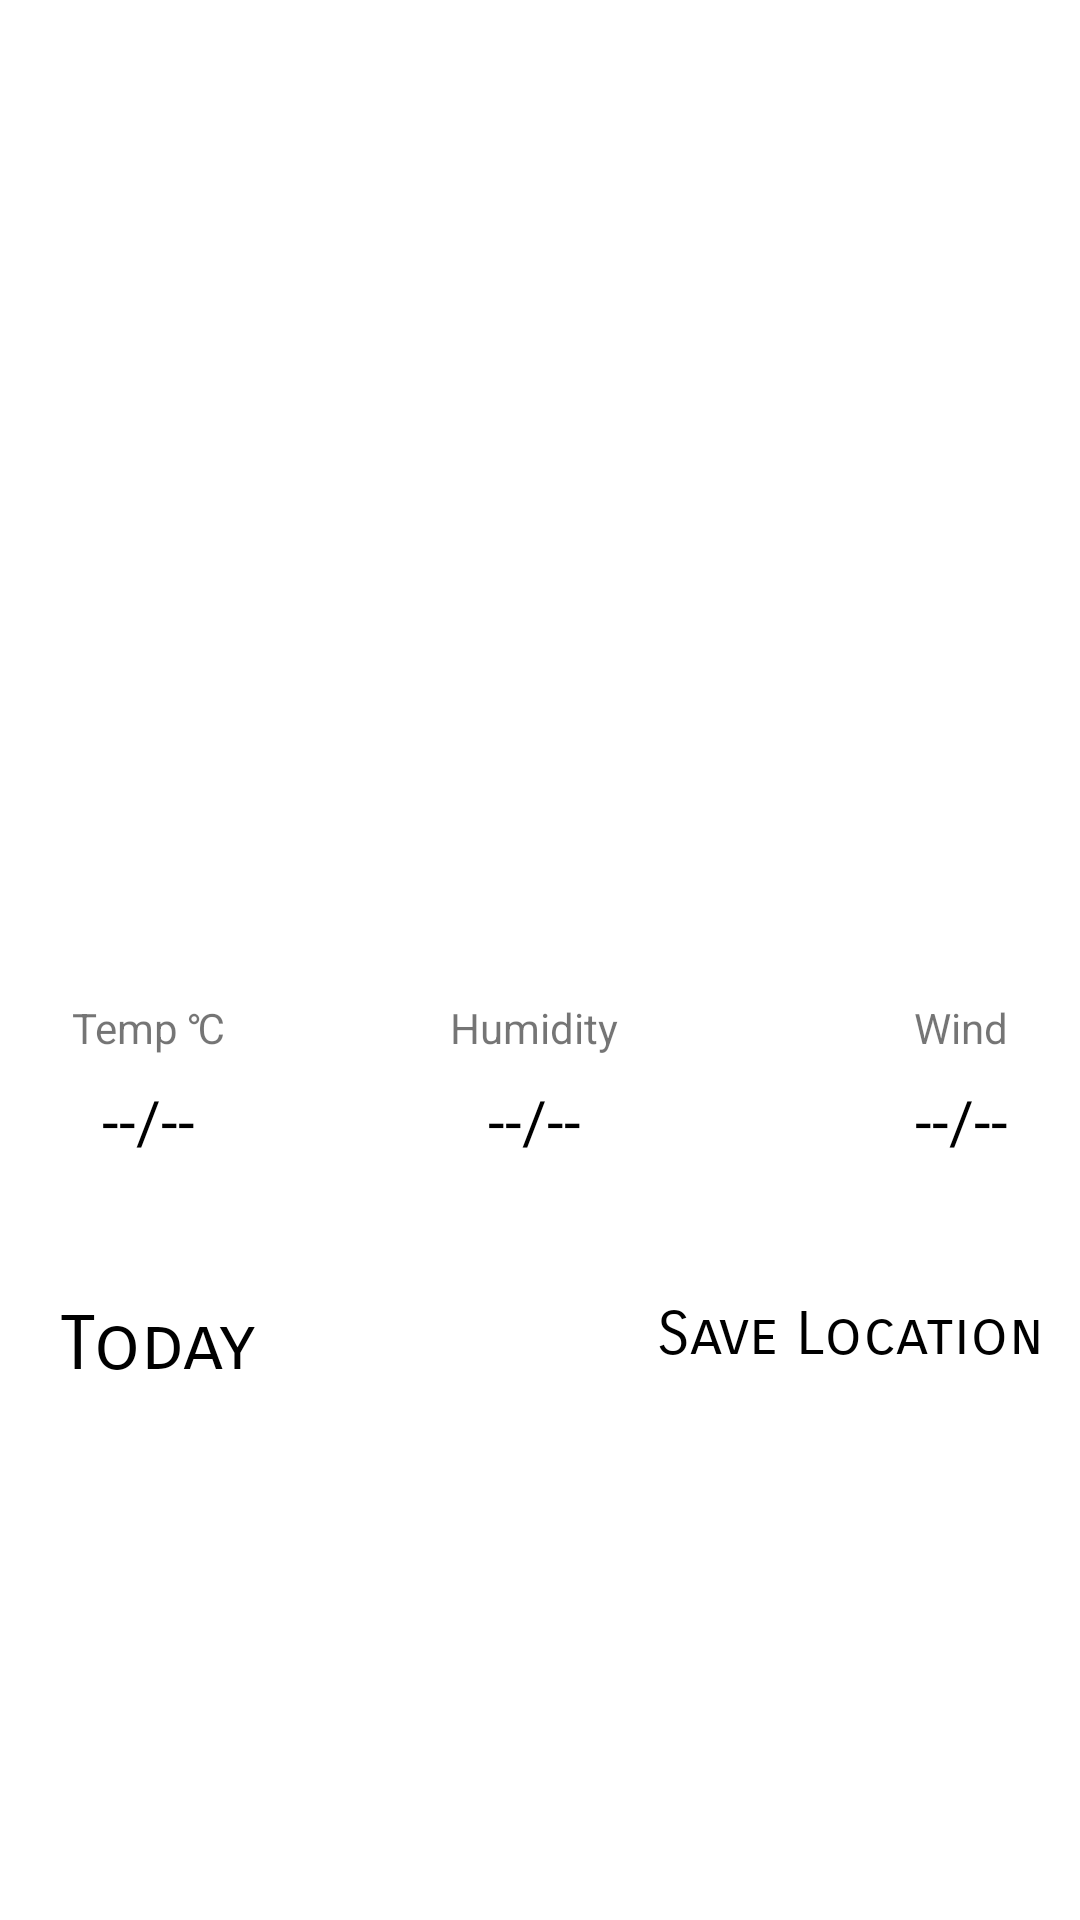

Write the Android layout XML for this screen, with the resource values it uses.
<!-- AndroidManifest.xml: application theme Theme.Weatheria -->
<!-- res/layout/fragment_weather_details.xml -->
<?xml version="1.0" encoding="utf-8"?>
<androidx.constraintlayout.widget.ConstraintLayout xmlns:android="http://schemas.android.com/apk/res/android"
    xmlns:app="http://schemas.android.com/apk/res-auto"
    xmlns:tools="http://schemas.android.com/tools"
    android:layout_width="match_parent"
    android:layout_height="match_parent"
    android:clipChildren="false"
    tools:context=".ui.WeatherDetailsFragment">

    <TextView
        android:id="@+id/locationTV"
        android:layout_width="wrap_content"
        android:layout_height="wrap_content"
        android:layout_marginTop="8dp"
        android:textSize="30sp"
        app:layout_constraintEnd_toEndOf="parent"
        app:layout_constraintStart_toStartOf="parent"
        app:layout_constraintTop_toTopOf="parent"
        tools:text="NowWhere" />

    <ProgressBar
        android:id="@+id/progressBar"
        android:layout_width="210dp"
        android:layout_height="182dp"
        android:progressDrawable="@drawable/loading_anim"
        android:visibility="invisible"
        app:layout_constraintBottom_toBottomOf="parent"
        app:layout_constraintEnd_toEndOf="parent"
        app:layout_constraintHorizontal_bias="0.497"
        app:layout_constraintStart_toStartOf="parent"
        app:layout_constraintTop_toTopOf="parent"
        app:layout_constraintVertical_bias="0.222" />

    <TextView
        android:id="@+id/dayTv"
        android:layout_width="wrap_content"
        android:layout_height="wrap_content"
        android:layout_marginTop="5dp"
        android:textSize="20sp"
        app:layout_constraintEnd_toEndOf="parent"
        app:layout_constraintStart_toStartOf="parent"
        app:layout_constraintTop_toBottomOf="@+id/locationTV"
        tools:text="Monday" />

    <TextView
        android:id="@+id/dateTv"
        android:layout_width="wrap_content"
        android:layout_height="wrap_content"
        android:layout_marginTop="8dp"
        android:textSize="15sp"
        app:layout_constraintEnd_toEndOf="parent"
        app:layout_constraintStart_toStartOf="parent"
        app:layout_constraintTop_toBottomOf="@+id/dayTv"
        tools:text="22/34/2300" />

    <com.google.android.material.imageview.ShapeableImageView
        android:id="@+id/weatherIcon"

        android:layout_width="150dp"
        android:layout_height="160dp"
        android:scaleType="fitXY"
        app:layout_constraintBottom_toTopOf="@+id/guideline4"
        app:layout_constraintEnd_toEndOf="parent"
        app:layout_constraintStart_toStartOf="parent"
        app:layout_constraintTop_toBottomOf="@+id/dateTv" />

    <TextView
        android:id="@+id/tempTitle"
        android:layout_width="wrap_content"
        android:layout_height="wrap_content"
        android:layout_marginStart="24dp"

        android:layout_marginTop="16dp"
        android:text="Temp ℃"
        app:layout_constraintStart_toStartOf="parent"
        app:layout_constraintTop_toTopOf="@+id/guideline4" />

    <TextView
        android:id="@+id/tempText"
        android:layout_width="wrap_content"
        android:layout_height="wrap_content"
        android:layout_marginTop="8dp"
        android:text="--/--"
        android:textColor="@color/black"
        android:textSize="20sp"
        app:layout_constraintEnd_toEndOf="@+id/tempTitle"
        app:layout_constraintStart_toStartOf="@+id/tempTitle"
        app:layout_constraintTop_toBottomOf="@+id/tempTitle" />

    <TextView
        android:id="@+id/windTitle"
        android:layout_width="wrap_content"
        android:layout_height="wrap_content"
        android:layout_marginTop="16dp"
        android:layout_marginEnd="24dp"
        android:text="Wind"
        app:layout_constraintEnd_toEndOf="parent"
        app:layout_constraintTop_toTopOf="@+id/guideline4" />

    <TextView
        android:id="@+id/windText"
        android:layout_width="wrap_content"
        android:layout_height="wrap_content"
        android:layout_marginTop="8dp"
        android:text="--/--"
        android:textColor="@color/black"
        android:textSize="20sp"
        app:layout_constraintEnd_toEndOf="@+id/windTitle"
        app:layout_constraintStart_toStartOf="@+id/windTitle"
        app:layout_constraintTop_toBottomOf="@+id/windTitle" />

    <TextView
        android:id="@+id/humidityTitle"
        android:layout_width="wrap_content"
        android:layout_height="wrap_content"
        android:layout_marginTop="16dp"
        android:text="Humidity"
        app:layout_constraintEnd_toStartOf="@+id/windTitle"
        app:layout_constraintHorizontal_bias="0.432"
        app:layout_constraintStart_toEndOf="@+id/tempTitle"
        app:layout_constraintTop_toTopOf="@+id/guideline4" />

    <TextView
        android:id="@+id/humidityText"
        android:layout_width="wrap_content"
        android:layout_height="wrap_content"
        android:layout_marginTop="8dp"
        android:text="--/--"
        android:textColor="@color/black"
        android:textSize="20sp"
        app:layout_constraintEnd_toEndOf="@+id/humidityTitle"
        app:layout_constraintStart_toStartOf="@+id/humidityTitle"
        app:layout_constraintTop_toBottomOf="@+id/humidityTitle" />

    <androidx.constraintlayout.widget.Guideline
        android:id="@+id/guideline3"
        android:layout_width="wrap_content"
        android:layout_height="wrap_content"
        android:orientation="horizontal"
        app:layout_constraintGuide_begin="421dp" />

    <androidx.constraintlayout.widget.Guideline
        android:id="@+id/guideline4"
        android:layout_width="wrap_content"
        android:layout_height="wrap_content"
        android:orientation="horizontal"
        app:layout_constraintGuide_begin="317dp" />

    <TextView
        android:id="@+id/todayTv"
        android:layout_width="wrap_content"
        android:layout_height="wrap_content"
        android:layout_marginStart="16dp"
        android:layout_marginTop="8dp"
        android:fontFamily="sans-serif-smallcaps"
        android:padding="4dp"
        android:text="Today"
        android:textColor="@color/black"
        android:textSize="25sp"
        app:layout_constraintStart_toStartOf="parent"
        app:layout_constraintTop_toTopOf="@+id/guideline3" />

    <TextView
        android:id="@+id/favorite"
        style="@style/Widget.AppCompat.ActionButton"
        android:clickable="true"
        android:layout_width="wrap_content"
        android:layout_height="wrap_content"
        android:fontFamily="sans-serif-smallcaps"
        android:text="Save Location"
        android:textColor="@color/black"
        android:textSize="20sp"
        app:layout_constraintEnd_toEndOf="parent"
        app:layout_constraintTop_toTopOf="@+id/guideline3" />

    <androidx.recyclerview.widget.RecyclerView
        android:id="@+id/recentsRv"
        android:layout_width="match_parent"
        android:layout_height="wrap_content"
        android:layout_marginTop="8dp"

        android:clipChildren="false"
        android:orientation="horizontal"
        app:layoutManager="androidx.recyclerview.widget.LinearLayoutManager"
        app:layout_constraintStart_toStartOf="parent"
        app:layout_constraintTop_toBottomOf="@+id/todayTv"
        tools:itemCount="5"
        tools:listitem="@layout/hourly_weather_view_holder" />

</androidx.constraintlayout.widget.ConstraintLayout>
<!-- res/layout/hourly_weather_view_holder.xml (included above) -->
<?xml version="1.0" encoding="utf-8"?>
<androidx.cardview.widget.CardView xmlns:android="http://schemas.android.com/apk/res/android"
    xmlns:app="http://schemas.android.com/apk/res-auto"
    android:layout_width="wrap_content"
    android:layout_height="wrap_content"
    app:cardCornerRadius="16dp"
    app:cardElevation="10dp"
    android:layout_margin="8dp"
    android:clipToPadding="false"
    app:cardBackgroundColor="@color/primaryDarkColor"
    app:layout_constraintStart_toStartOf="parent"
    app:layout_constraintTop_toTopOf="parent">

    <androidx.constraintlayout.widget.ConstraintLayout
        android:layout_width="match_parent"
        android:layout_height="match_parent">


        <com.google.android.material.imageview.ShapeableImageView
            android:id="@+id/weathericon"
            android:layout_width="70dp"
            android:layout_height="80dp"
            android:scaleType="fitXY"
            android:src="@drawable/ic_launcher_background"
            app:layout_constraintBottom_toBottomOf="parent"
            app:layout_constraintEnd_toStartOf="@+id/guideline2"
            app:layout_constraintStart_toStartOf="parent"
            app:layout_constraintTop_toTopOf="parent" />

        <TextView
            android:id="@+id/tempC"
            android:layout_width="wrap_content"
            android:layout_height="wrap_content"
            android:padding="5dp"
            android:text="--/--"
            android:textColor="@color/black"

            android:textSize="30sp"
            app:layout_constraintBottom_toBottomOf="parent"
            app:layout_constraintEnd_toEndOf="parent"
            app:layout_constraintStart_toStartOf="@+id/guideline2"
            app:layout_constraintTop_toBottomOf="@+id/tempF" />

        <TextView
            android:id="@+id/tempF"
            android:layout_width="wrap_content"
            android:layout_height="wrap_content"
            android:layout_marginTop="8dp"
            android:padding="5dp"
            android:text="--/--"
            android:textColor="@color/black"
            android:textSize="20sp"
            app:layout_constraintEnd_toEndOf="parent"
            app:layout_constraintStart_toStartOf="@+id/guideline2"
            app:layout_constraintTop_toTopOf="parent" />

        <androidx.constraintlayout.widget.Guideline
            android:id="@+id/guideline2"
            android:layout_width="wrap_content"
            android:layout_height="wrap_content"
            android:orientation="vertical"
            app:layout_constraintGuide_begin="69dp" />
    </androidx.constraintlayout.widget.ConstraintLayout>


</androidx.cardview.widget.CardView>
<!-- resources referenced by this layout -->
<resources>
  <color name="black">#FF000000</color>
  <color name="primaryDarkColor">#cccccc</color>
  <style name="Theme.Weatheria" parent="Theme.MaterialComponents.DayNight.DarkActionBar">
          
          <item name="colorPrimary">@color/purple_500</item>
          <item name="colorPrimaryVariant">@color/purple_700</item>
          <item name="colorOnPrimary">@color/white</item>
          
          <item name="colorSecondary">@color/teal_200</item>
          <item name="colorSecondaryVariant">@color/teal_700</item>
          <item name="colorOnSecondary">@color/black</item>
  
          
          <item name="android:statusBarColor" tools:targetApi="l">?attr/colorPrimaryVariant</item>
          
      </style>
  <color name="purple_500">#FF6200EE</color>
  <color name="purple_700">#FF3700B3</color>
  <color name="white">#FFFFFFFF</color>
  <color name="teal_200">#FF03DAC5</color>
  <color name="teal_700">#FF018786</color>
</resources>
